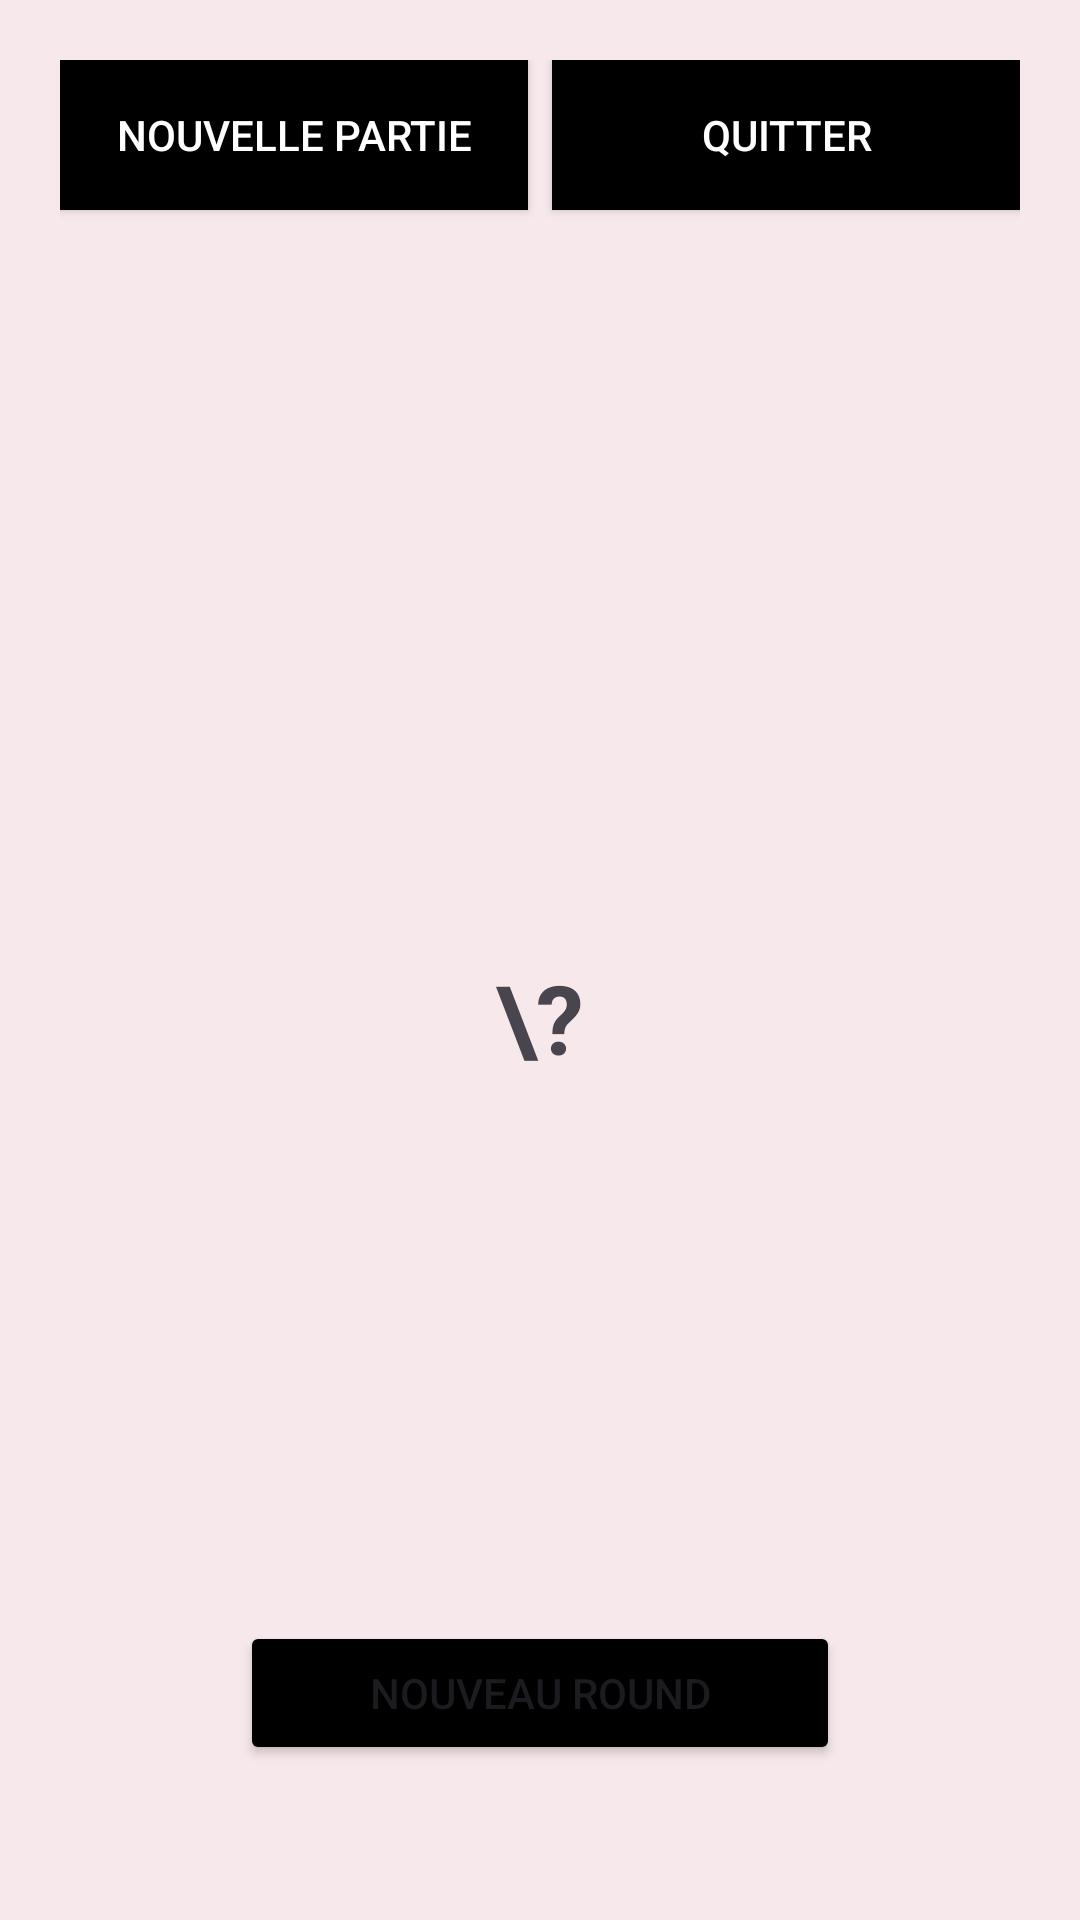

Android layout source for this screen:
<!-- AndroidManifest.xml: application theme Theme.Imposteur -->
<!-- res/layout/activity_game.xml -->
<?xml version="1.0" encoding="utf-8"?>
<androidx.constraintlayout.widget.ConstraintLayout xmlns:android="http://schemas.android.com/apk/res/android"
    xmlns:app="http://schemas.android.com/apk/res-auto"
    android:layout_width="match_parent"
    android:layout_height="match_parent"
    xmlns:tools="http://schemas.android.com/tools"
    android:padding="20dp"
    android:background="@color/lightPink"
    tools:context=".activities.GameActivity">

    <Button
        android:id="@+id/btn_newGame"
        android:layout_width="0dp"
        android:layout_height="50dp"
        android:background="@color/black"
        android:textColor="@color/white"
        android:text="Nouvelle partie"
        app:layout_constraintTop_toTopOf="parent"
        app:layout_constraintStart_toStartOf="parent"
        app:layout_constraintEnd_toStartOf="@id/btn_closeApp"
        app:layout_constraintHorizontalWeight="1"
        android:layout_marginEnd="8dp"/>

    <Button
        android:id="@+id/btn_closeApp"
        android:layout_width="0dp"
        android:layout_height="50dp"
        android:background="@color/black"
        android:textColor="@color/white"
        android:text="Quitter"
        app:layout_constraintTop_toTopOf="parent"
        app:layout_constraintEnd_toEndOf="parent"
        app:layout_constraintHorizontalWeight="1"
        app:layout_constraintStart_toEndOf="@id/btn_newGame" />

    <View
        android:id="@+id/view_space"
        android:layout_width="10dp"
        android:layout_height="100dp"
        app:layout_constraintTop_toBottomOf="@id/btn_closeApp"
        app:layout_constraintStart_toStartOf="parent"
        app:layout_constraintEnd_toEndOf="parent"
        />

    <TextView
        android:id="@+id/tv_title"
        android:layout_width="match_parent"
        android:layout_height="wrap_content"
        android:text=""
        android:textSize="22sp"
        android:gravity="center"
        android:padding="20dp"
        android:textStyle="bold"
        app:layout_constraintTop_toBottomOf="@id/view_space"
        app:layout_constraintStart_toStartOf="parent"
        app:layout_constraintEnd_toEndOf="parent"/>

    <TextView
        android:id="@+id/tv_card"
        android:layout_width="0dp"
        android:layout_height="200dp"
        android:text="\?"
        android:textStyle="bold"
        android:background="@color/pink"
        android:textSize="32sp"
        android:gravity="center"
        android:padding="20dp"
        app:layout_constraintTop_toBottomOf="@id/tv_title"
        app:layout_constraintStart_toStartOf="parent"
        app:layout_constraintEnd_toEndOf="parent"/>

    <TextView
        android:id="@+id/tv_instructions"
        android:layout_width="0dp"
        android:layout_height="wrap_content"
        android:text=""
        android:textSize="22sp"
        android:gravity="center"
        android:padding="20dp"
        app:layout_constraintTop_toBottomOf="@id/tv_card"
        app:layout_constraintStart_toStartOf="parent"
        app:layout_constraintEnd_toEndOf="parent" />

    <LinearLayout
        android:id="@+id/layout_players_list"
        android:layout_width="match_parent"
        android:layout_height="wrap_content"
        android:orientation="vertical"
        android:gravity="center"
        app:layout_constraintTop_toBottomOf="@id/tv_instructions"
        app:layout_constraintStart_toStartOf="parent"
        app:layout_constraintEnd_toEndOf="parent"/>

    <Button
        android:id="@+id/btn_newRound"
        android:layout_width="200dp"
        android:layout_height="wrap_content"
        android:backgroundTint="@color/btn_bg"
        android:text="Nouveau round"
        app:layout_constraintStart_toStartOf="parent"
        app:layout_constraintEnd_toEndOf="parent"
        app:layout_constraintTop_toBottomOf="@id/layout_players_list"
        app:layout_constraintBottom_toBottomOf="parent"/>
</androidx.constraintlayout.widget.ConstraintLayout>
<!-- resources referenced by this layout -->
<resources>
  <color name="black">#FF000000</color>
  <color name="lightPink">#f7e9eb </color>
  <color name="white">#FFFFFFFF</color>
  <style name="Theme.Imposteur" parent="Base.Theme.Imposteur" />
  <style name="Base.Theme.Imposteur" parent="Theme.Material3.DayNight.NoActionBar">
          
          
      </style>
</resources>
